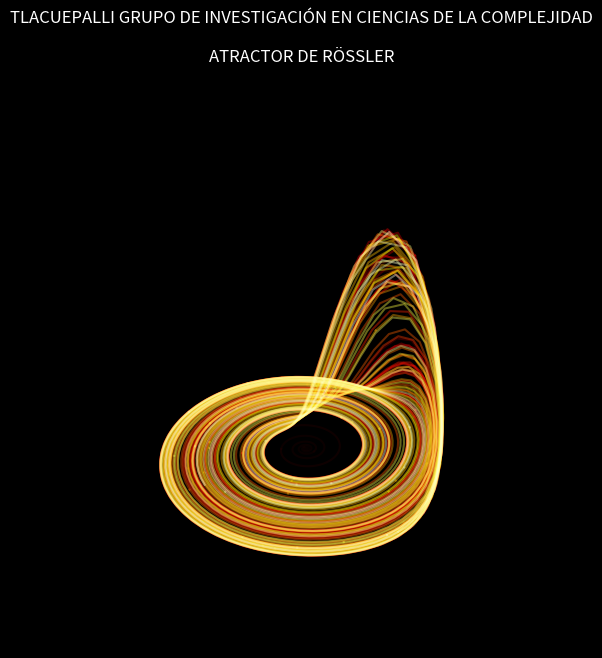

Here is the Python script that generated this plot:

"""
Modulos:
 1. numpy -> manejo de arreglos
 2. solve_ivp -> funcion que resuelve EDO
 3. matplotlib -> graficas
 4. mpl_toolkits.mplot3d -> graficos en 3d
"""

import numpy as np
from scipy.integrate import solve_ivp
import matplotlib.pyplot as plt
from mpl_toolkits.mplot3d import Axes3D

"""
Definimos el sistema de ecuaciones diferenciales del atractor de Rossler
"""

def f(t, X, a, b, c):
    x, y, z = X
    dx_dt = -(y + z)
    dy_dt = x+a*y
    dz_dt = b + z*(x-c)
    return dx_dt, dy_dt, dz_dt

# Parametros
a, b, c = 0.2, 0.2, 5.7

# Condiciones iniciales
x0, y0, z0 = 0, 1, 1.05

# Maximum time point and total number of time points.
tmax, n = 1000, 10000


# Integración del sistema
soln = solve_ivp(f, (0, tmax), (x0, x0, x0), args=(a, b, c),
                 dense_output=True)

# Interpolar la solucion en una malla temporal
t = np.linspace(0, tmax, n)
x, y, z = soln.sol(t)

# Tamaño de la ventana del grafico 
largo, alto, DPI = 1000, 750, 100

fig = plt.figure(facecolor='k', figsize=(largo/DPI, alto/DPI))
ax = fig.add_subplot(projection='3d')
ax.set_facecolor('k')


#Graficamos una línea multicolor trazándola en segmentos de longitud "s" 
#que cambian de color a lo largo de toda la serie temporal

s = 100
cmap = plt.cm.hot
for i in range(0,n-s,s):
    ax.plot(x[i:i+s+1], y[i:i+s+1], z[i:i+s+1], color=cmap(i/n), alpha=0.4)

# Quitamos los ejes
ax.set_axis_off()
ax.set_title('TLACUEPALLI GRUPO DE INVESTIGACIÓN EN CIENCIAS DE LA COMPLEJIDAD\n\nATRACTOR DE RÖSSLER', color='white')
plt.savefig('rossler.png', dpi=DPI)
plt.show()


